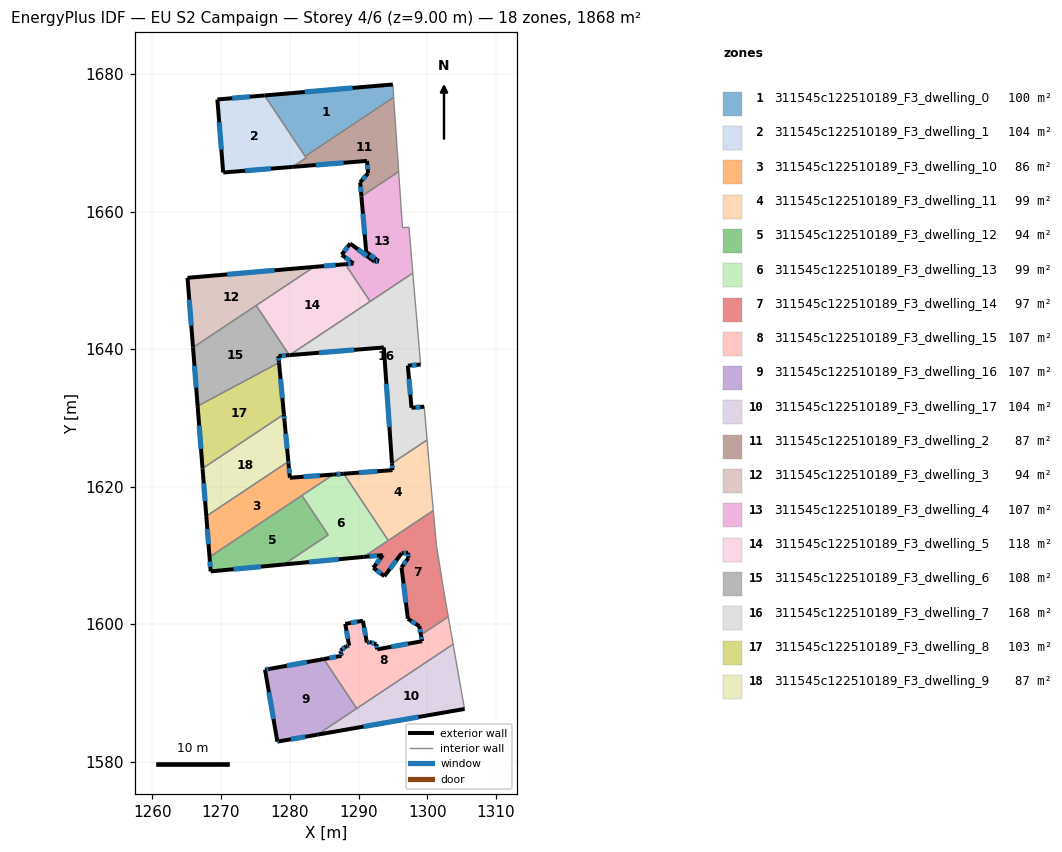
=== STOREY PLAN SPEC (per zone: floor XY polygon, exterior-wall plan segments, windows/doors) ===
zone 1: 311545c122510189_F3_dwelling_0  (99.9 m²)
  floor: (1294.98, 1678.50) (1295.11, 1676.61) (1282.24, 1668.04) (1276.34, 1676.90)
  exterior wall: (1294.98, 1678.50) – (1276.34, 1676.90)  [18.7 m]
    window: (1289.14, 1678.00) – (1282.19, 1677.40)  [7.8 m²]
  interior walls: 3
zone 2: 311545c122510189_F3_dwelling_1  (103.8 m²)
  floor: (1276.34, 1676.90) (1282.38, 1667.83) (1280.38, 1666.50) (1270.38, 1665.69) (1270.32, 1665.69) (1269.47, 1676.31)
  exterior wall: (1270.38, 1665.69) – (1280.38, 1666.50)  [10.0 m]
    window: (1273.52, 1665.95) – (1277.24, 1666.25)  [4.2 m²]
  exterior wall: (1270.32, 1665.69) – (1270.38, 1665.69)  [0.1 m]
  exterior wall: (1269.47, 1676.31) – (1270.32, 1665.69)  [10.7 m]
    window: (1269.74, 1672.98) – (1270.05, 1669.02)  [4.4 m²]
  exterior wall: (1276.34, 1676.90) – (1269.47, 1676.31)  [6.9 m]
    window: (1274.19, 1676.72) – (1271.63, 1676.50)  [2.9 m²]
  interior walls: 3
zone 3: 311545c122510189_F3_dwelling_10  (86.1 m²)
  floor: (1286.35, 1621.76) (1268.33, 1609.76) (1267.86, 1615.71) (1279.79, 1623.65) (1279.83, 1623.31) (1280.02, 1621.29)
  exterior wall: (1267.86, 1615.71) – (1268.33, 1609.76)  [6.0 m]
    window: (1268.01, 1613.84) – (1268.19, 1611.63)  [2.5 m²]
  exterior wall: (1279.83, 1623.31) – (1279.79, 1623.65)  [0.3 m]
    window: (1279.82, 1623.42) – (1279.80, 1623.54)  [0.1 m²]
  exterior wall: (1280.02, 1621.29) – (1279.83, 1623.31)  [2.0 m]
    window: (1279.96, 1621.93) – (1279.89, 1622.68)  [0.8 m²]
  exterior wall: (1286.35, 1621.76) – (1280.02, 1621.29)  [6.3 m]
    window: (1284.36, 1621.62) – (1282.00, 1621.44)  [2.7 m²]
  interior walls: 3
zone 4: 311545c122510189_F3_dwelling_11  (98.6 m²)
  floor: (1299.97, 1626.79) (1300.62, 1619.21) (1300.74, 1618.02) (1300.88, 1616.53) (1294.33, 1612.16) (1287.86, 1621.88) (1294.94, 1622.40) (1294.87, 1623.39)
  exterior wall: (1294.94, 1622.40) – (1287.86, 1621.88)  [7.1 m]
    window: (1292.72, 1622.24) – (1290.08, 1622.04)  [3.0 m²]
  exterior wall: (1294.87, 1623.39) – (1294.94, 1622.40)  [1.0 m]
    window: (1294.89, 1623.08) – (1294.92, 1622.71)  [0.4 m²]
  interior walls: 6
zone 5: 311545c122510189_F3_dwelling_12  (93.5 m²)
  floor: (1281.77, 1618.71) (1285.59, 1612.98) (1279.14, 1608.68) (1268.50, 1607.68) (1268.33, 1609.76)
  exterior wall: (1268.50, 1607.68) – (1279.14, 1608.68)  [10.7 m]
    window: (1271.83, 1607.99) – (1275.80, 1608.37)  [4.5 m²]
  exterior wall: (1268.33, 1609.76) – (1268.50, 1607.68)  [2.1 m]
    window: (1268.38, 1609.11) – (1268.45, 1608.33)  [0.9 m²]
  interior walls: 3
zone 6: 311545c122510189_F3_dwelling_13  (98.6 m²)
  floor: (1287.86, 1621.88) (1294.33, 1612.16) (1290.75, 1609.78) (1279.14, 1608.68) (1285.59, 1612.98) (1281.77, 1618.71) (1286.35, 1621.76)
  exterior wall: (1287.86, 1621.88) – (1286.35, 1621.76)  [1.5 m]
    window: (1287.39, 1621.84) – (1286.82, 1621.80)  [0.6 m²]
  exterior wall: (1279.14, 1608.68) – (1290.75, 1609.78)  [11.7 m]
    window: (1282.78, 1609.03) – (1287.11, 1609.44)  [4.9 m²]
  interior walls: 5
zone 7: 311545c122510189_F3_dwelling_14  (96.7 m²)
  floor: (1300.88, 1616.53) (1301.32, 1611.55) (1302.39, 1604.87) (1303.06, 1601.09) (1299.07, 1598.43) (1298.84, 1599.70) (1297.18, 1600.78) (1296.25, 1608.26) (1297.25, 1609.62) (1297.20, 1610.39) (1296.28, 1610.31) (1293.77, 1606.98) (1292.15, 1608.20) (1293.54, 1610.05) (1290.75, 1609.78)
  exterior wall: (1297.18, 1600.78) – (1298.84, 1599.70)  [2.0 m]
    window: (1297.70, 1600.45) – (1298.32, 1600.04)  [0.8 m²]
  exterior wall: (1296.25, 1608.26) – (1297.18, 1600.78)  [7.5 m]
    window: (1296.54, 1605.91) – (1296.89, 1603.13)  [3.1 m²]
  exterior wall: (1297.25, 1609.62) – (1296.25, 1608.26)  [1.7 m]
    window: (1296.94, 1609.20) – (1296.57, 1608.68)  [0.7 m²]
  exterior wall: (1297.20, 1610.39) – (1297.25, 1609.62)  [0.8 m]
    window: (1297.21, 1610.15) – (1297.23, 1609.87)  [0.3 m²]
  exterior wall: (1296.28, 1610.31) – (1297.20, 1610.39)  [0.9 m]
    window: (1296.57, 1610.33) – (1296.91, 1610.37)  [0.4 m²]
  exterior wall: (1293.77, 1606.98) – (1296.28, 1610.31)  [4.2 m]
    window: (1294.55, 1608.02) – (1295.49, 1609.26)  [1.7 m²]
  exterior wall: (1292.15, 1608.20) – (1293.77, 1606.98)  [2.0 m]
    window: (1292.66, 1607.82) – (1293.26, 1607.36)  [0.8 m²]
  exterior wall: (1293.54, 1610.05) – (1292.15, 1608.20)  [2.3 m]
    window: (1293.11, 1609.47) – (1292.59, 1608.78)  [1.0 m²]
  exterior wall: (1290.75, 1609.78) – (1293.54, 1610.05)  [2.8 m]
    window: (1291.63, 1609.86) – (1292.67, 1609.96)  [1.2 m²]
  exterior wall: (1298.84, 1599.70) – (1299.07, 1598.43)  [1.3 m]
    window: (1298.91, 1599.30) – (1299.00, 1598.83)  [0.5 m²]
  interior walls: 6
zone 8: 311545c122510189_F3_dwelling_15  (107.3 m²)
  floor: (1303.06, 1601.09) (1303.76, 1597.08) (1289.74, 1587.74) (1284.95, 1594.93) (1287.54, 1595.40) (1287.46, 1595.83) (1287.40, 1596.15) (1288.21, 1596.80) (1288.64, 1596.88) (1288.07, 1600.04) (1290.64, 1600.50) (1291.21, 1597.34) (1291.60, 1597.41) (1292.59, 1597.09) (1292.72, 1596.34) (1299.24, 1597.52) (1299.07, 1598.43)
  exterior wall: (1288.21, 1596.80) – (1287.40, 1596.15)  [1.0 m]
    window: (1287.96, 1596.60) – (1287.65, 1596.36)  [0.4 m²]
  exterior wall: (1288.64, 1596.88) – (1288.21, 1596.80)  [0.4 m]
    window: (1288.50, 1596.85) – (1288.35, 1596.82)  [0.2 m²]
  exterior wall: (1288.07, 1600.04) – (1288.64, 1596.88)  [3.2 m]
    window: (1288.25, 1599.05) – (1288.46, 1597.87)  [1.3 m²]
  exterior wall: (1290.64, 1600.50) – (1288.07, 1600.04)  [2.6 m]
    window: (1289.83, 1600.36) – (1288.87, 1600.18)  [1.1 m²]
  exterior wall: (1291.21, 1597.34) – (1290.64, 1600.50)  [3.2 m]
    window: (1291.03, 1598.33) – (1290.82, 1599.51)  [1.3 m²]
  exterior wall: (1291.60, 1597.41) – (1291.21, 1597.34)  [0.4 m]
    window: (1291.48, 1597.38) – (1291.33, 1597.36)  [0.2 m²]
  exterior wall: (1292.59, 1597.09) – (1291.60, 1597.41)  [1.0 m]
    window: (1292.28, 1597.19) – (1291.91, 1597.31)  [0.4 m²]
  exterior wall: (1292.72, 1596.34) – (1292.59, 1597.09)  [0.8 m]
    window: (1292.68, 1596.57) – (1292.63, 1596.86)  [0.3 m²]
  exterior wall: (1299.24, 1597.52) – (1292.72, 1596.34)  [6.6 m]
    window: (1297.20, 1597.15) – (1294.76, 1596.71)  [2.8 m²]
  exterior wall: (1299.07, 1598.43) – (1299.24, 1597.52)  [0.9 m]
    window: (1299.13, 1598.15) – (1299.19, 1597.81)  [0.4 m²]
  exterior wall: (1287.54, 1595.40) – (1284.95, 1594.93)  [2.6 m]
    window: (1286.73, 1595.25) – (1285.76, 1595.07)  [1.1 m²]
  exterior wall: (1287.46, 1595.83) – (1287.54, 1595.40)  [0.4 m]
    window: (1287.48, 1595.70) – (1287.51, 1595.53)  [0.2 m²]
  exterior wall: (1287.40, 1596.15) – (1287.46, 1595.83)  [0.3 m]
    window: (1287.41, 1596.05) – (1287.44, 1595.93)  [0.1 m²]
  interior walls: 4
zone 9: 311545c122510189_F3_dwelling_16  (107.3 m²)
  floor: (1284.95, 1594.93) (1289.74, 1587.74) (1284.02, 1583.93) (1278.40, 1582.95) (1278.20, 1582.92) (1276.41, 1593.38) (1277.12, 1593.51)
  exterior wall: (1278.20, 1582.92) – (1278.40, 1582.95)  [0.2 m]
    window: (1278.26, 1582.93) – (1278.33, 1582.94)  [0.1 m²]
  exterior wall: (1276.41, 1593.38) – (1278.20, 1582.92)  [10.6 m]
    window: (1276.97, 1590.10) – (1277.63, 1586.20)  [4.4 m²]
  exterior wall: (1277.12, 1593.51) – (1276.41, 1593.38)  [0.7 m]
    window: (1276.90, 1593.47) – (1276.63, 1593.42)  [0.3 m²]
  exterior wall: (1284.95, 1594.93) – (1277.12, 1593.51)  [8.0 m]
    window: (1282.50, 1594.48) – (1279.58, 1593.95)  [3.3 m²]
  exterior wall: (1278.40, 1582.95) – (1284.02, 1583.93)  [5.7 m]
    window: (1280.16, 1583.26) – (1282.26, 1583.62)  [2.4 m²]
  interior walls: 2
zone 10: 311545c122510189_F3_dwelling_17  (103.8 m²)
  floor: (1303.76, 1597.08) (1305.41, 1587.70) (1305.43, 1587.67) (1284.02, 1583.93)
  exterior wall: (1284.02, 1583.93) – (1305.43, 1587.67)  [21.7 m]
    window: (1290.73, 1585.10) – (1298.72, 1586.50)  [9.1 m²]
  interior walls: 4
zone 11: 311545c122510189_F3_dwelling_2  (87.0 m²)
  floor: (1295.11, 1676.61) (1295.13, 1676.33) (1295.67, 1668.36) (1295.83, 1665.82) (1290.42, 1662.22) (1290.24, 1664.28) (1291.39, 1665.58) (1291.24, 1667.38) (1280.38, 1666.50) (1282.38, 1667.83) (1282.24, 1668.04)
  exterior wall: (1290.24, 1664.28) – (1290.42, 1662.22)  [2.1 m]
    window: (1290.30, 1663.63) – (1290.37, 1662.86)  [0.9 m²]
  exterior wall: (1291.39, 1665.58) – (1290.24, 1664.28)  [1.7 m]
    window: (1291.03, 1665.17) – (1290.60, 1664.69)  [0.7 m²]
  exterior wall: (1291.24, 1667.38) – (1291.39, 1665.58)  [1.8 m]
    window: (1291.29, 1666.82) – (1291.34, 1666.14)  [0.8 m²]
  exterior wall: (1280.38, 1666.50) – (1291.24, 1667.38)  [10.9 m]
    window: (1283.78, 1666.78) – (1287.83, 1667.10)  [4.5 m²]
  interior walls: 7
zone 12: 311545c122510189_F3_dwelling_3  (94.0 m²)
  floor: (1283.54, 1651.96) (1265.93, 1640.24) (1265.13, 1650.37)
  exterior wall: (1265.13, 1650.37) – (1265.93, 1640.24)  [10.2 m]
    window: (1265.38, 1647.20) – (1265.68, 1643.41)  [4.2 m²]
  exterior wall: (1283.54, 1651.96) – (1265.13, 1650.37)  [18.5 m]
    window: (1277.77, 1651.46) – (1270.90, 1650.87)  [7.7 m²]
  interior walls: 2
zone 13: 311545c122510189_F3_dwelling_4  (106.8 m²)
  floor: (1295.83, 1665.82) (1295.86, 1665.45) (1296.39, 1657.66) (1297.33, 1657.74) (1297.72, 1653.19) (1297.90, 1651.07) (1291.69, 1646.93) (1288.08, 1652.35) (1289.26, 1652.46) (1287.56, 1653.72) (1288.78, 1655.36) (1292.33, 1652.72) (1292.95, 1652.77) (1291.12, 1654.14) (1290.42, 1662.22)
  exterior wall: (1292.95, 1652.77) – (1292.33, 1652.72)  [0.6 m]
    window: (1292.76, 1652.76) – (1292.52, 1652.74)  [0.3 m²]
  exterior wall: (1291.12, 1654.14) – (1292.95, 1652.77)  [2.3 m]
    window: (1291.69, 1653.71) – (1292.38, 1653.20)  [1.0 m²]
  exterior wall: (1290.42, 1662.22) – (1291.12, 1654.14)  [8.1 m]
    window: (1290.64, 1659.69) – (1290.90, 1656.67)  [3.4 m²]
  exterior wall: (1289.26, 1652.46) – (1288.08, 1652.35)  [1.2 m]
    window: (1288.89, 1652.42) – (1288.45, 1652.39)  [0.5 m²]
  exterior wall: (1287.56, 1653.72) – (1289.26, 1652.46)  [2.1 m]
    window: (1288.09, 1653.33) – (1288.73, 1652.85)  [0.9 m²]
  exterior wall: (1288.78, 1655.36) – (1287.56, 1653.72)  [2.0 m]
    window: (1288.39, 1654.85) – (1287.94, 1654.24)  [0.9 m²]
  exterior wall: (1292.33, 1652.72) – (1288.78, 1655.36)  [4.4 m]
    window: (1291.22, 1653.55) – (1289.89, 1654.53)  [1.8 m²]
  interior walls: 8
zone 14: 311545c122510189_F3_dwelling_5  (118.4 m²)
  floor: (1288.08, 1652.35) (1291.69, 1646.93) (1279.96, 1639.12) (1279.93, 1639.12) (1275.12, 1646.35) (1283.54, 1651.96)
  exterior wall: (1279.93, 1639.12) – (1279.96, 1639.12)  [0.0 m]
  exterior wall: (1288.08, 1652.35) – (1283.54, 1651.96)  [4.6 m]
    window: (1286.66, 1652.23) – (1284.96, 1652.08)  [1.9 m²]
  interior walls: 4
zone 15: 311545c122510189_F3_dwelling_6  (108.1 m²)
  floor: (1275.12, 1646.35) (1279.93, 1639.12) (1278.35, 1638.99) (1278.44, 1638.04) (1266.60, 1631.71) (1265.93, 1640.24)
  exterior wall: (1278.35, 1638.99) – (1279.93, 1639.12)  [1.6 m]
    window: (1278.85, 1639.03) – (1279.44, 1639.08)  [0.7 m²]
  exterior wall: (1278.44, 1638.04) – (1278.35, 1638.99)  [1.0 m]
    window: (1278.41, 1638.34) – (1278.38, 1638.69)  [0.4 m²]
  exterior wall: (1265.93, 1640.24) – (1266.60, 1631.71)  [8.5 m]
    window: (1266.14, 1637.56) – (1266.39, 1634.39)  [3.6 m²]
  interior walls: 3
zone 16: 311545c122510189_F3_dwelling_7  (167.8 m²)
  floor: (1297.90, 1651.07) (1298.08, 1648.87) (1298.38, 1645.48) (1299.03, 1637.76) (1297.17, 1637.60) (1297.71, 1631.47) (1299.56, 1631.63) (1299.97, 1626.79) (1294.87, 1623.39) (1293.68, 1640.25) (1279.96, 1639.12)
  exterior wall: (1297.17, 1637.60) – (1299.03, 1637.76)  [1.9 m]
    window: (1297.76, 1637.65) – (1298.45, 1637.71)  [0.8 m²]
  exterior wall: (1297.71, 1631.47) – (1297.17, 1637.60)  [6.2 m]
    window: (1297.54, 1633.39) – (1297.34, 1635.68)  [2.6 m²]
  exterior wall: (1299.56, 1631.63) – (1297.71, 1631.47)  [1.9 m]
    window: (1298.98, 1631.58) – (1298.29, 1631.52)  [0.8 m²]
  exterior wall: (1293.68, 1640.25) – (1294.87, 1623.39)  [16.9 m]
    window: (1294.05, 1634.96) – (1294.49, 1628.67)  [7.1 m²]
  exterior wall: (1279.96, 1639.12) – (1293.68, 1640.25)  [13.8 m]
    window: (1284.26, 1639.48) – (1289.38, 1639.89)  [5.7 m²]
  interior walls: 7
zone 17: 311545c122510189_F3_dwelling_8  (103.2 m²)
  floor: (1278.44, 1638.04) (1279.15, 1630.53) (1267.32, 1622.64) (1266.60, 1631.71)
  exterior wall: (1279.15, 1630.53) – (1278.44, 1638.04)  [7.6 m]
    window: (1278.93, 1632.88) – (1278.66, 1635.69)  [3.2 m²]
  exterior wall: (1266.60, 1631.71) – (1267.32, 1622.64)  [9.1 m]
    window: (1266.83, 1628.87) – (1267.09, 1625.49)  [3.8 m²]
  interior walls: 2
zone 18: 311545c122510189_F3_dwelling_9  (86.8 m²)
  floor: (1279.15, 1630.53) (1279.23, 1629.57) (1279.79, 1623.65) (1267.86, 1615.71) (1267.32, 1622.64)
  exterior wall: (1279.23, 1629.57) – (1279.15, 1630.53)  [1.0 m]
    window: (1279.21, 1629.87) – (1279.18, 1630.23)  [0.4 m²]
  exterior wall: (1279.79, 1623.65) – (1279.23, 1629.57)  [5.9 m]
    window: (1279.62, 1625.51) – (1279.41, 1627.71)  [2.5 m²]
  exterior wall: (1267.32, 1622.64) – (1267.86, 1615.71)  [7.0 m]
    window: (1267.49, 1620.47) – (1267.69, 1617.88)  [2.9 m²]
  interior walls: 2

=== DERIVED (storey summary) ===
Building: EU S2 Campaign
Storey: 4 of 6  (floor level z = 9.00 m)
Storey gross floor area: 1867.9 m²
Zones on this storey: 18
  - 311545c122510189_F3_dwelling_0: floor 99.9 m²; exterior wall 18.7 m (56.1 m²); 1 window(s) 7.8 m²; WWR 13.9%
  - 311545c122510189_F3_dwelling_1: floor 103.8 m²; exterior wall 27.6 m (82.9 m²); 3 window(s) 11.5 m²; WWR 13.9%
  - 311545c122510189_F3_dwelling_10: floor 86.1 m²; exterior wall 14.7 m (44.0 m²); 4 window(s) 6.1 m²; WWR 13.9%
  - 311545c122510189_F3_dwelling_11: floor 98.6 m²; exterior wall 8.1 m (24.3 m²); 2 window(s) 3.4 m²; WWR 13.9%
  - 311545c122510189_F3_dwelling_12: floor 93.5 m²; exterior wall 12.8 m (38.4 m²); 2 window(s) 5.3 m²; WWR 13.9%
  - 311545c122510189_F3_dwelling_13: floor 98.6 m²; exterior wall 13.2 m (39.5 m²); 2 window(s) 5.5 m²; WWR 13.9%
  - 311545c122510189_F3_dwelling_14: floor 96.7 m²; exterior wall 25.5 m (76.5 m²); 10 window(s) 10.6 m²; WWR 13.9%
  - 311545c122510189_F3_dwelling_15: floor 107.3 m²; exterior wall 23.7 m (71.0 m²); 13 window(s) 9.9 m²; WWR 13.9%
  - 311545c122510189_F3_dwelling_16: floor 107.3 m²; exterior wall 25.2 m (75.6 m²); 5 window(s) 10.5 m²; WWR 13.9%
  - 311545c122510189_F3_dwelling_17: floor 103.8 m²; exterior wall 21.7 m (65.2 m²); 1 window(s) 9.1 m²; WWR 13.9%
  - 311545c122510189_F3_dwelling_2: floor 87.0 m²; exterior wall 16.5 m (49.5 m²); 4 window(s) 6.9 m²; WWR 13.9%
  - 311545c122510189_F3_dwelling_3: floor 94.0 m²; exterior wall 28.6 m (85.9 m²); 2 window(s) 12.0 m²; WWR 13.9%
  - 311545c122510189_F3_dwelling_4: floor 106.8 m²; exterior wall 20.8 m (62.4 m²); 7 window(s) 8.7 m²; WWR 13.9%
  - 311545c122510189_F3_dwelling_5: floor 118.4 m²; exterior wall 4.6 m (13.8 m²); 1 window(s) 1.9 m²; WWR 13.8%
  - 311545c122510189_F3_dwelling_6: floor 108.1 m²; exterior wall 11.1 m (33.3 m²); 3 window(s) 4.6 m²; WWR 13.9%
  - 311545c122510189_F3_dwelling_7: floor 167.8 m²; exterior wall 40.5 m (121.6 m²); 5 window(s) 16.9 m²; WWR 13.9%
  - 311545c122510189_F3_dwelling_8: floor 103.2 m²; exterior wall 16.6 m (49.9 m²); 2 window(s) 7.0 m²; WWR 13.9%
  - 311545c122510189_F3_dwelling_9: floor 86.8 m²; exterior wall 13.9 m (41.6 m²); 3 window(s) 5.8 m²; WWR 13.9%
Zone adjacency (shared interzone walls):
  - 311545c122510189_F3_dwelling_0 ↔ 311545c122510189_F3_dwelling_1
  - 311545c122510189_F3_dwelling_0 ↔ 311545c122510189_F3_dwelling_2
  - 311545c122510189_F3_dwelling_1 ↔ 311545c122510189_F3_dwelling_2
  - 311545c122510189_F3_dwelling_10 ↔ 311545c122510189_F3_dwelling_12
  - 311545c122510189_F3_dwelling_10 ↔ 311545c122510189_F3_dwelling_13
  - 311545c122510189_F3_dwelling_10 ↔ 311545c122510189_F3_dwelling_9
  - 311545c122510189_F3_dwelling_11 ↔ 311545c122510189_F3_dwelling_13
  - 311545c122510189_F3_dwelling_11 ↔ 311545c122510189_F3_dwelling_14
  - 311545c122510189_F3_dwelling_11 ↔ 311545c122510189_F3_dwelling_7
  - 311545c122510189_F3_dwelling_12 ↔ 311545c122510189_F3_dwelling_13
  - 311545c122510189_F3_dwelling_13 ↔ 311545c122510189_F3_dwelling_14
  - 311545c122510189_F3_dwelling_14 ↔ 311545c122510189_F3_dwelling_15
  - 311545c122510189_F3_dwelling_15 ↔ 311545c122510189_F3_dwelling_16
  - 311545c122510189_F3_dwelling_15 ↔ 311545c122510189_F3_dwelling_17
  - 311545c122510189_F3_dwelling_16 ↔ 311545c122510189_F3_dwelling_17
  - 311545c122510189_F3_dwelling_2 ↔ 311545c122510189_F3_dwelling_4
  - 311545c122510189_F3_dwelling_3 ↔ 311545c122510189_F3_dwelling_5
  - 311545c122510189_F3_dwelling_3 ↔ 311545c122510189_F3_dwelling_6
  - 311545c122510189_F3_dwelling_4 ↔ 311545c122510189_F3_dwelling_5
  - 311545c122510189_F3_dwelling_4 ↔ 311545c122510189_F3_dwelling_7
  - 311545c122510189_F3_dwelling_5 ↔ 311545c122510189_F3_dwelling_6
  - 311545c122510189_F3_dwelling_5 ↔ 311545c122510189_F3_dwelling_7
  - 311545c122510189_F3_dwelling_6 ↔ 311545c122510189_F3_dwelling_8
  - 311545c122510189_F3_dwelling_8 ↔ 311545c122510189_F3_dwelling_9